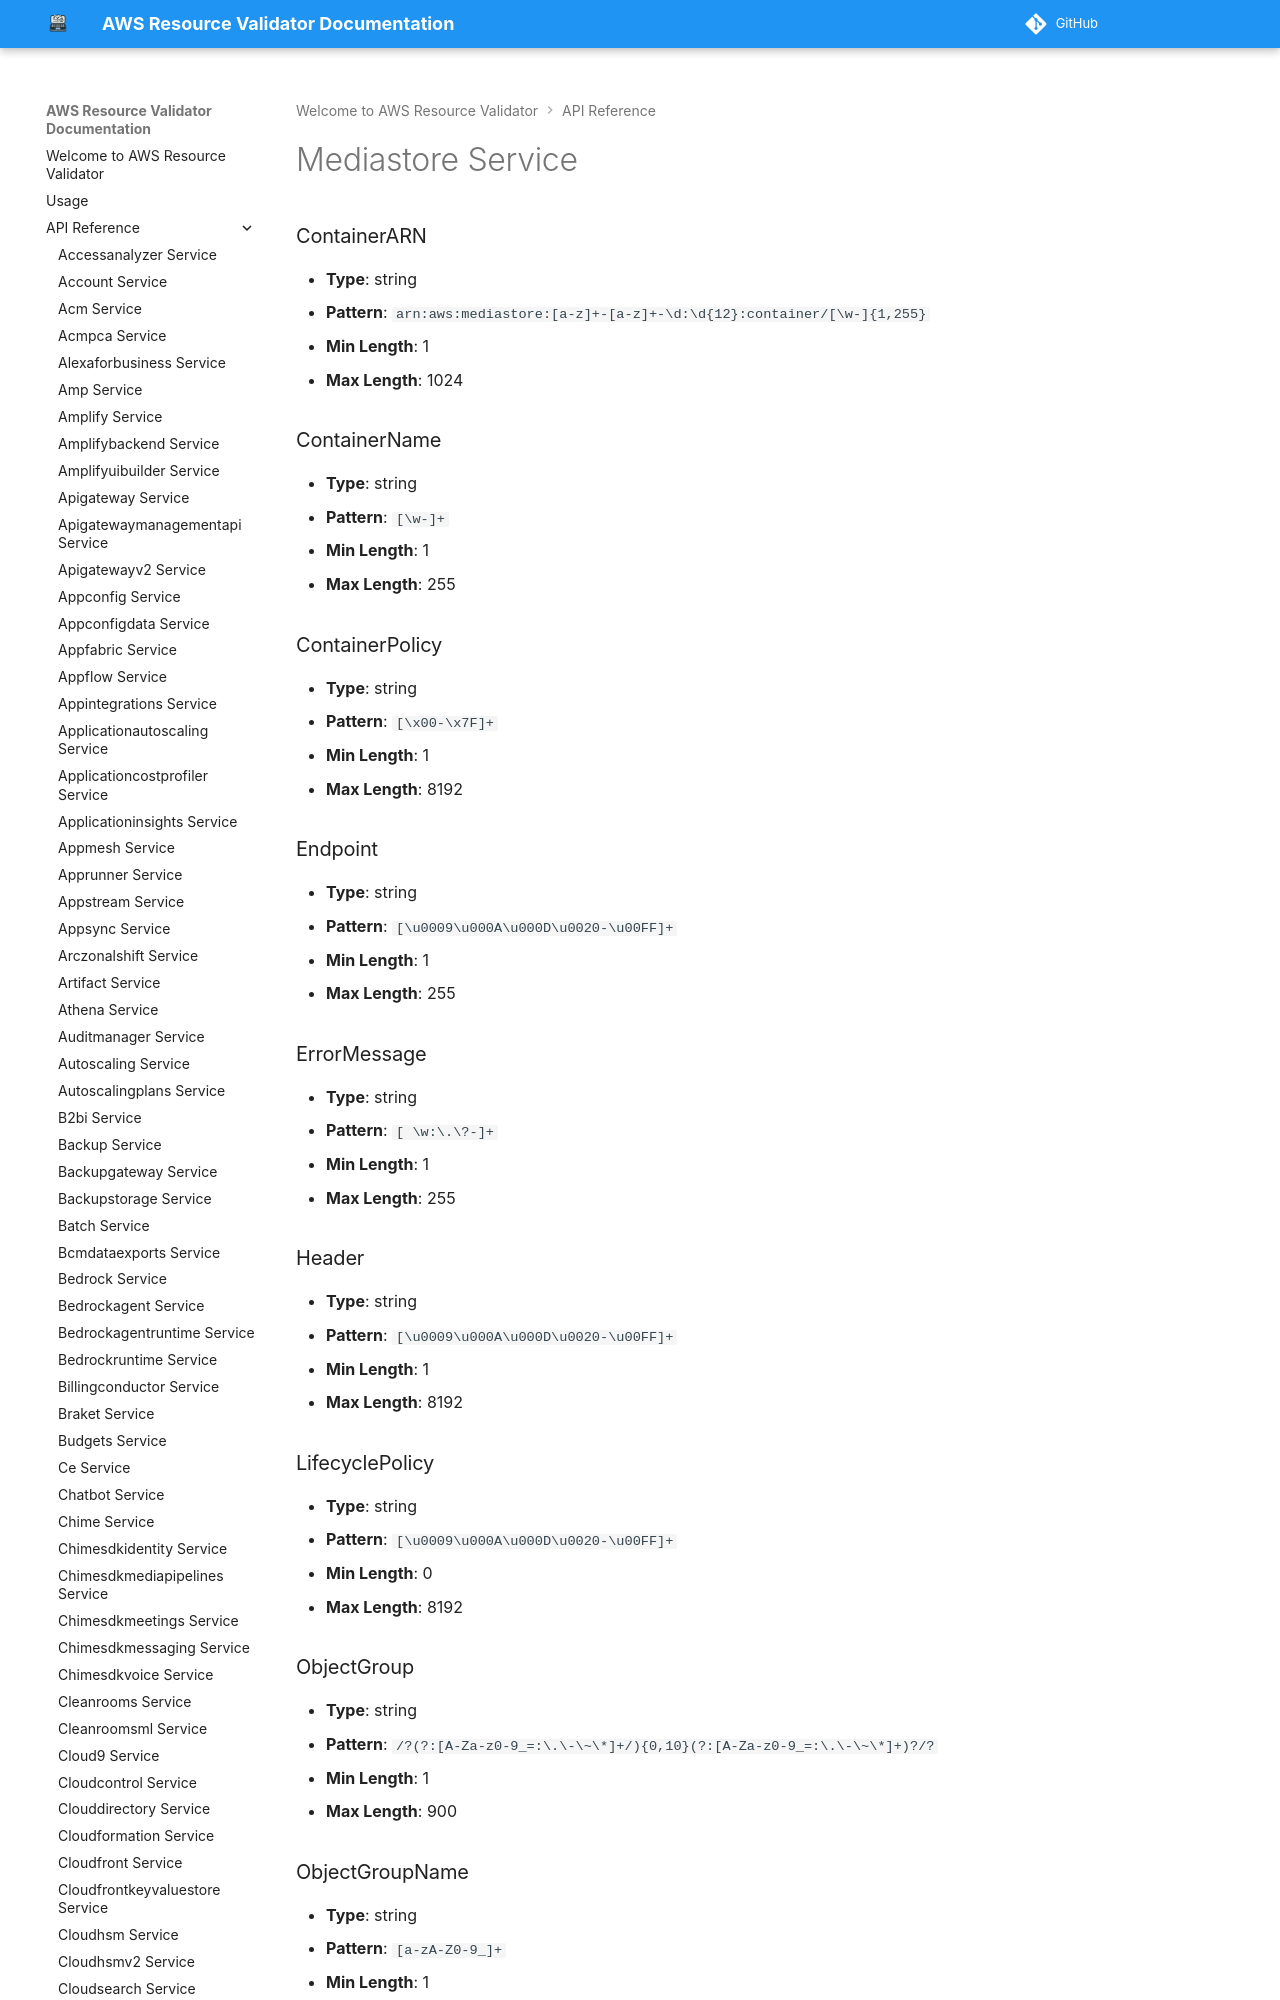

repository: CoreOxide/aws_resource_validator · page: api/mediastore/index.html · generator: mkdocs

# Mediastore Service

### ContainerARN
- **Type**: string
- **Pattern**: `arn:aws:mediastore:[a-z]+-[a-z]+-\d:\d{12}:container/[\w-]{1,255}`
- **Min Length**: 1
- **Max Length**: 1024

### ContainerName
- **Type**: string
- **Pattern**: `[\w-]+`
- **Min Length**: 1
- **Max Length**: 2
